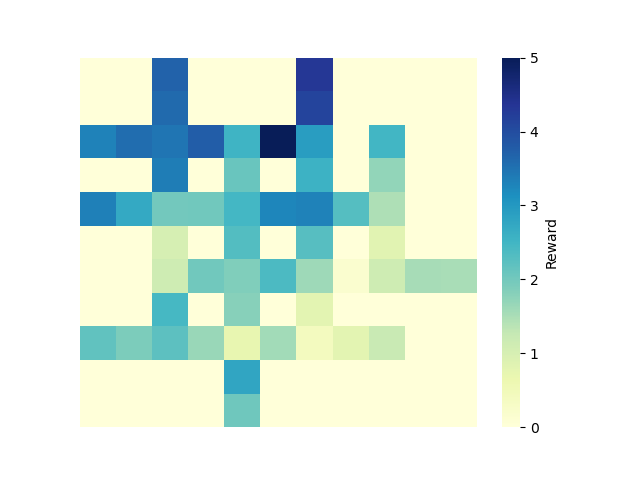

The file beside this chart, header and first rows:
0, 1, 2, 3, 4, 5, 6, 7, 8, 9, 10
0.0, 0.0, 3.705, 0.0, 0.0, 0.0, 4.33, 0.0, 0.0, 0.0, 0.0
0.0, 0.0, 3.608, 0.0, 0.0, 0.0, 4.13, 0.0, 0.0, 0.0, 0.0
3.315, 3.56, 3.465, 3.769, 2.528, 5.97, 2.912, 0.0, 2.491, 0.0, 0.0
0.0, 0.0, 3.372, 0.0, 2.105, 0.0, 2.569, 0.0, 1.714, 0.0, 0.0
3.33, 2.727, 1.992, 2.03, 2.463, 3.255, 3.316, 2.286, 1.465, 0.0, 0.0
0.0, 0.0, 1.005, 0.0, 2.309, 0.0, 2.281, 0.0, 0.8371, 0.0, 0.0
0.0, 0.0, 1.134, 2.031, 1.862, 2.402, 1.618, 0.1583, 1.139, 1.528, 1.514
0.0, 0.0, 2.46, 0.0, 1.799, 0.0, 0.7872, 0.0, 0.0, 0.0, 0.0
2.181, 1.906, 2.216, 1.659, 0.7076, 1.566, 0.4172, 0.7901, 1.22, 0.0, 0.0
0.0, 0.0, 0.0, 0.0, 2.782, 0.0, 0.0, 0.0, 0.0, 0.0, 0.0
0.0, 0.0, 0.0, 0.0, 2.033, 0.0, 0.0, 0.0, 0.0, 0.0, 0.0
